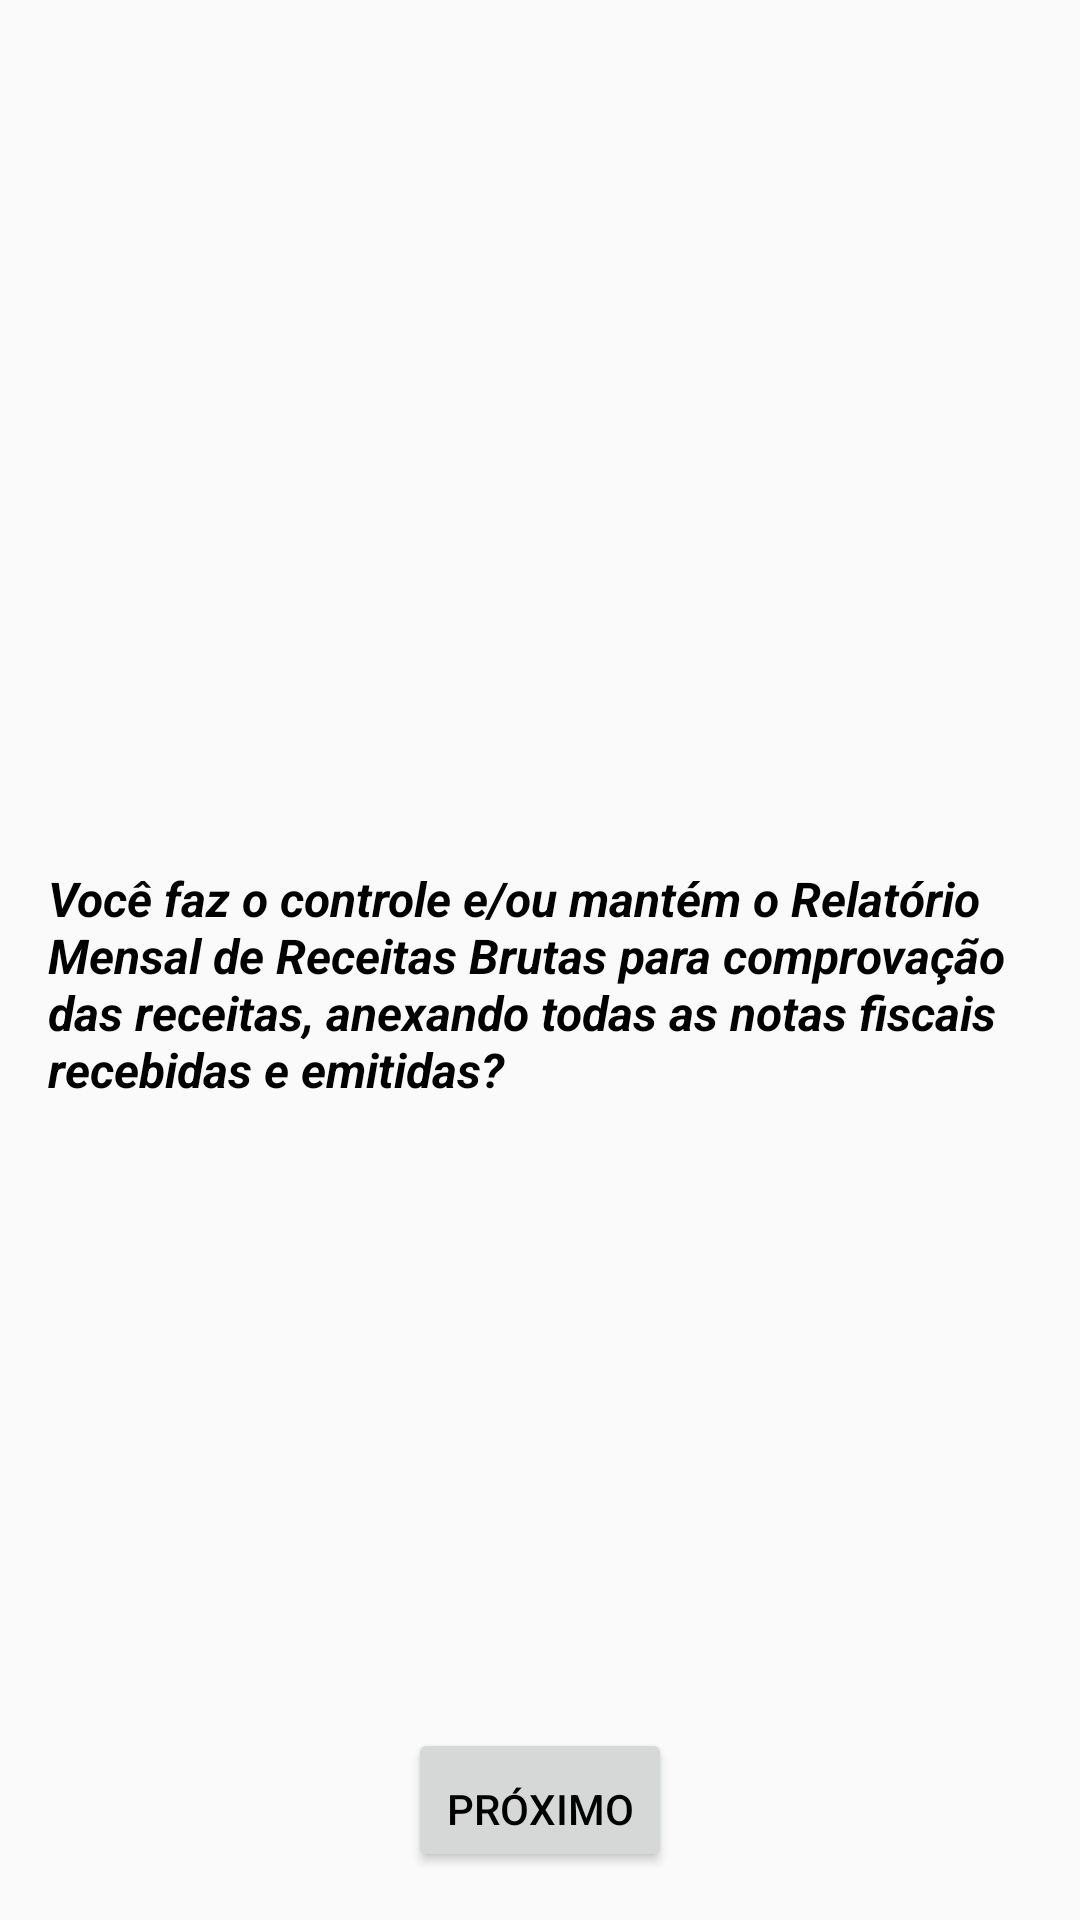

Android layout source for this screen:
<!-- AndroidManifest.xml: application theme Theme.BelezaLegal -->
<!-- res/layout/fragment_question21.xml -->
<?xml version="1.0" encoding="utf-8"?>
<androidx.core.widget.NestedScrollView xmlns:android="http://schemas.android.com/apk/res/android"
    xmlns:app="http://schemas.android.com/apk/res-auto"
    xmlns:tools="http://schemas.android.com/tools"
    android:layout_width="match_parent"
    android:layout_height="match_parent"
    android:fillViewport="true"
    tools:context=".Question21Fragment">

    <androidx.constraintlayout.widget.ConstraintLayout
        android:layout_width="match_parent"
        android:layout_height="match_parent"
        android:padding="16dp">

        <RadioGroup
            android:id="@+id/answer21"
            android:layout_width="match_parent"
            android:layout_height="wrap_content"
            app:layout_constraintBottom_toBottomOf="parent"
            app:layout_constraintLeft_toLeftOf="parent"
            app:layout_constraintRight_toRightOf="parent"
            app:layout_constraintTop_toTopOf="parent">

            <TextView
                android:id="@+id/question"
                android:layout_width="wrap_content"
                android:layout_height="wrap_content"
                android:layout_marginTop="16dp"
                android:textSize="16dp"
                android:textStyle="bold|italic"
                android:text="@string/question21"
                android:layout_gravity="center"
                />

        </RadioGroup>

        <Button
            android:id="@+id/button_next"
            android:layout_width="wrap_content"
            android:layout_height="wrap_content"
            android:paddingTop="16dp"
            android:text="@string/next"
            app:layout_constraintStart_toStartOf="parent"
            app:layout_constraintEnd_toEndOf="parent"
            app:layout_constraintBottom_toBottomOf="parent"/>




    </androidx.constraintlayout.widget.ConstraintLayout>
</androidx.core.widget.NestedScrollView>
<!-- resources referenced by this layout -->
<resources>
  <string name="next">Próximo</string>
  <string name="question21">Você faz o controle e/ou mantém o Relatório Mensal de Receitas Brutas
          para comprovação das receitas, anexando todas as notas fiscais recebidas e
          emitidas?</string>
  <style name="Theme.BelezaLegal" parent="Base.Theme.BelezaLegal">
          <item name="android:textColor">@color/black</item>
      </style>
  <style name="Base.Theme.BelezaLegal" parent="Theme.AppCompat.Light.NoActionBar">
          
          
          <item name="android:textColor">@color/black</item>
      </style>
  <color name="black">#FF000000</color>
</resources>
